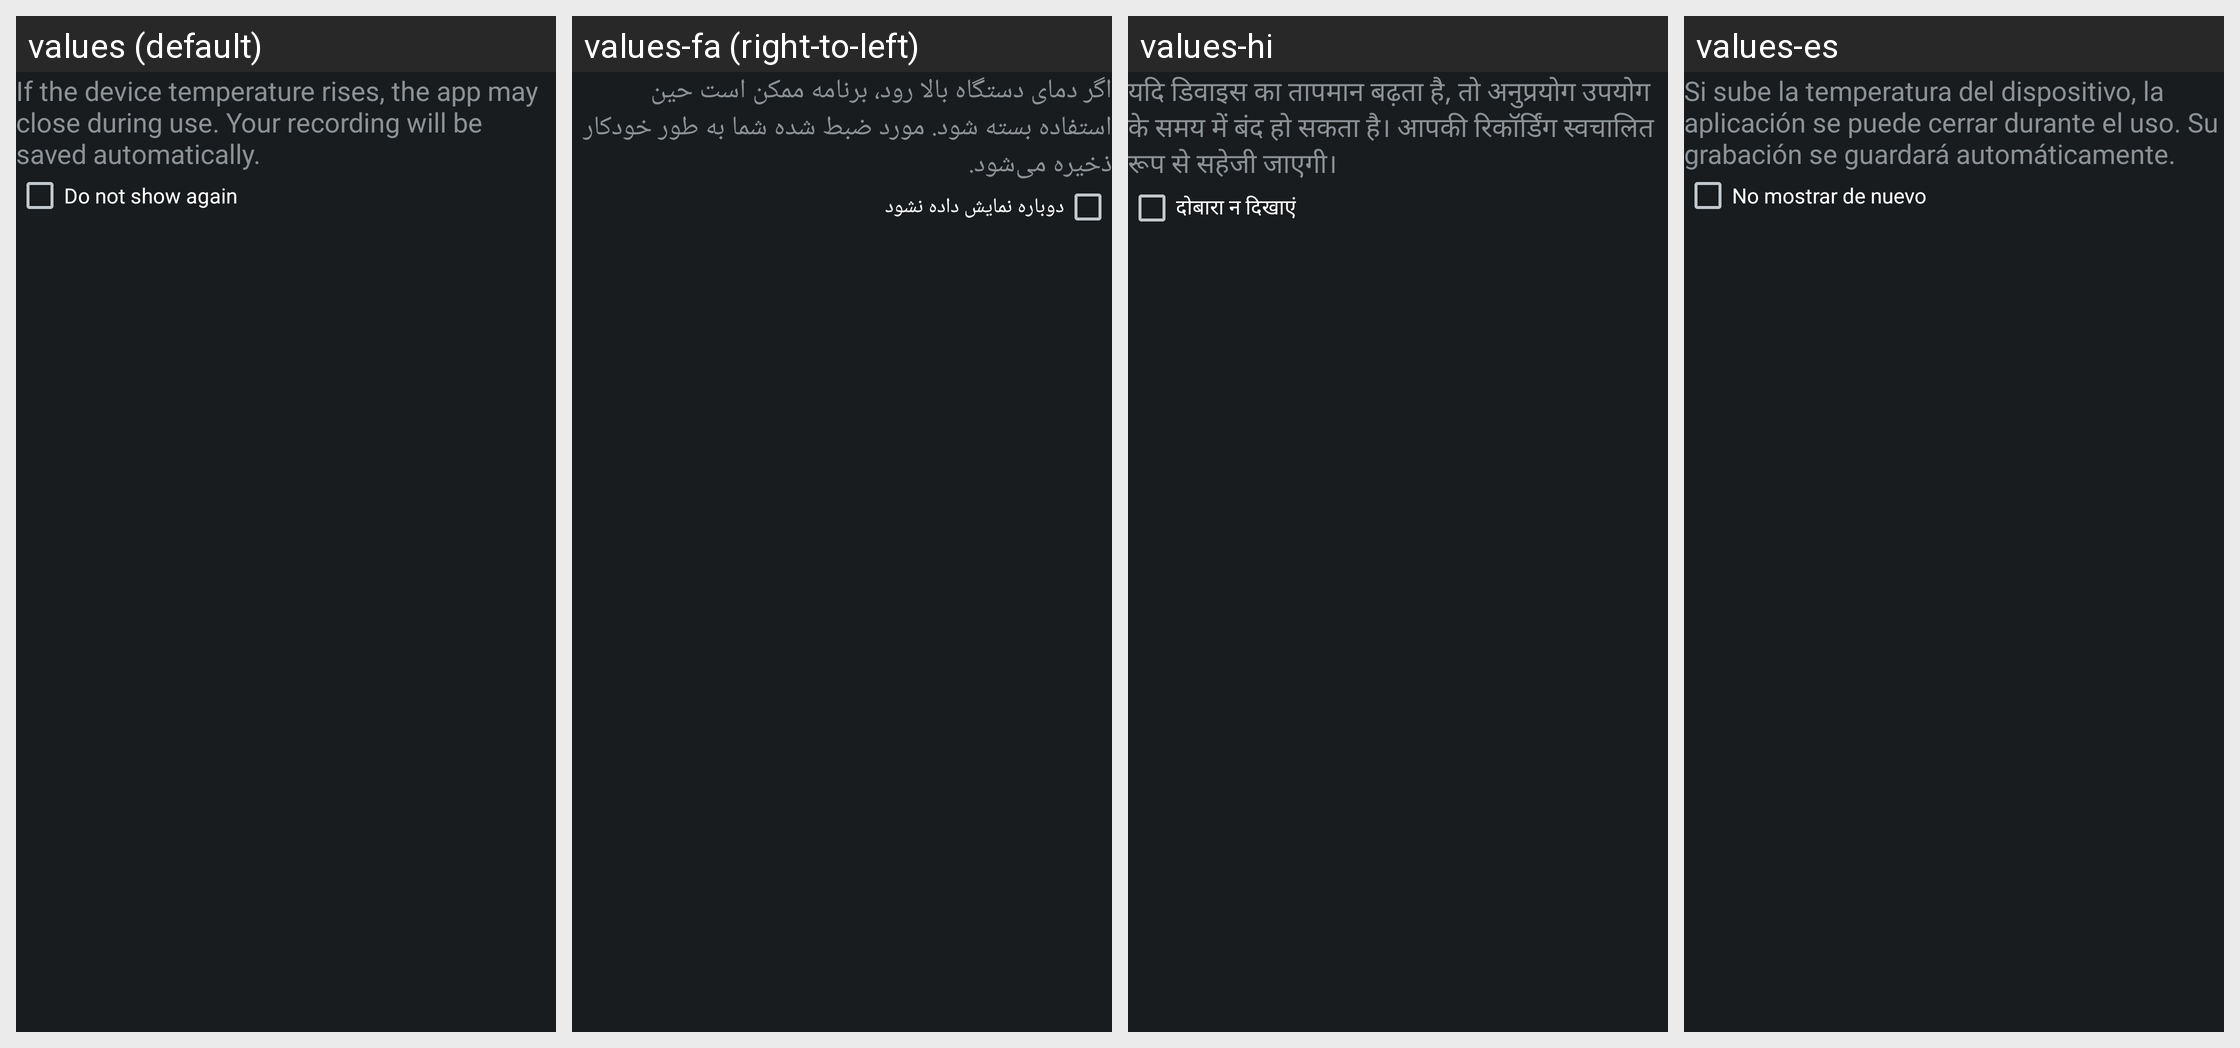

Here is an Android app screen in its default locale and in the app's own translations. Write out the translated-string differences for the strings that appear on this screen.
Android screen res/layout/thermal_popup_content.xml rendered under 4 locales, left to right: values (default), values-fa (right-to-left), values-hi, values-es. Device: Nexus 5 (rendered at 1080×1920; each locale shown at half size, 540×960, under a caption strip naming it); theme android:Theme.DeviceDefault.NoActionBar.Fullscreen.
Other locales in the repository, not shown: values-ar, values-bg, values-bn, values-ca, values-cs, values-da, values-de, values-en, values-en-rUS, values-es-rES, values-fi, values-fr, values-hr, values-hu, values-in, values-iw, values-ka, values-mk, values-mr, values-nb, values-pa, values-pt-rBR, values-ro, values-sk, values-su, values-sv, values-ta, values-tl, values-tt, values-uk.
Strings drawn on this screen, with the default value and each locale's value (text and hints the layout hard-codes, and strings that could not be matched under every locale, appear in the picture but are not listed):

cam_strings_dialog_high_temp_txt
  values: If the device temperature rises, the app may close during use. Your recording will be saved automatically.
  values-fa: اگر دمای دستگاه بالا رود، برنامه ممکن است حین استفاده بسته شود. مورد ضبط شده شما به طور خودکار ذخیره می‌شود.
  values-hi: यदि डिवाइस का तापमान बढ़ता है, तो अनुप्रयोग उपयोग के समय में बंद हो सकता है। आपकी रिकॉर्डिंग स्वचालित रूप से सहेजी जाएगी।
  values-es: Si sube la temperatura del dispositivo, la aplicación se puede cerrar durante el uso. Su grabación se guardará automáticamente.

cam_strings_do_not_show_again_txt
  values: Do not show again
  values-fa: دوباره نمایش داده نشود
  values-hi: दोबारा न दिखाएं
  values-es: No mostrar de nuevo
